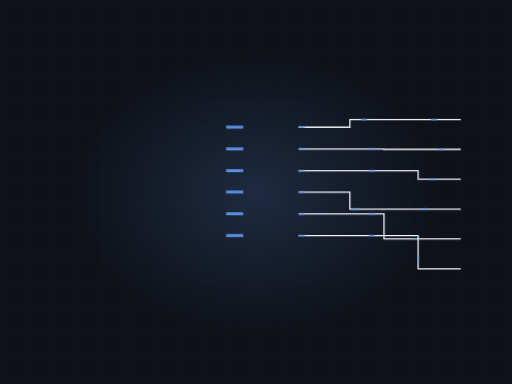
t = 0.00 s
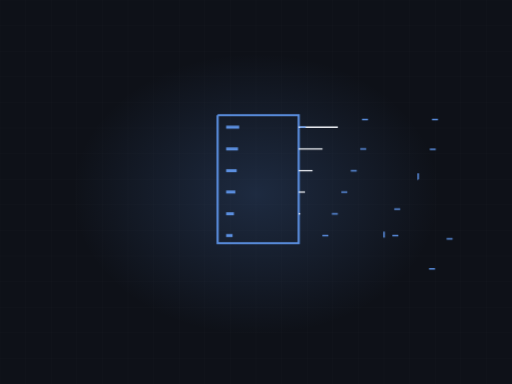
t = 2.10 s
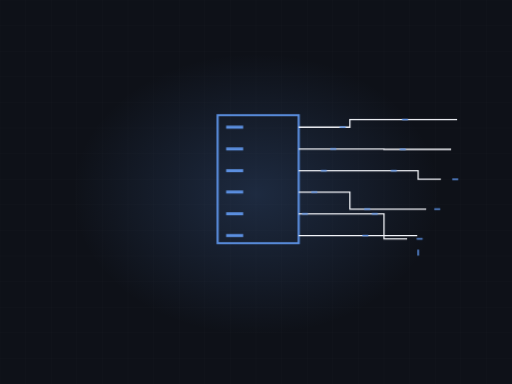
t = 3.28 s
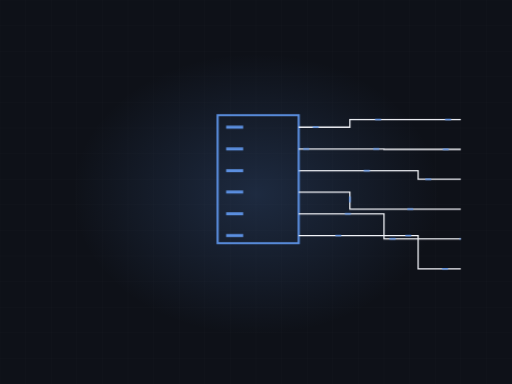
t = 4.56 s
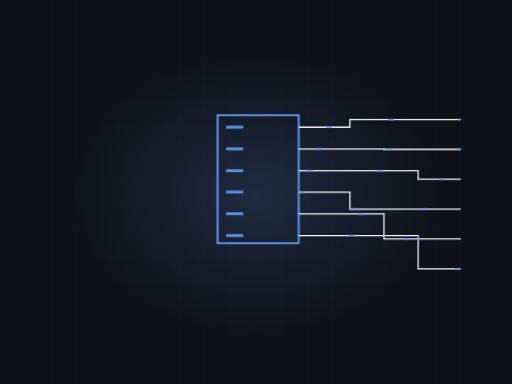
t = 7.01 s
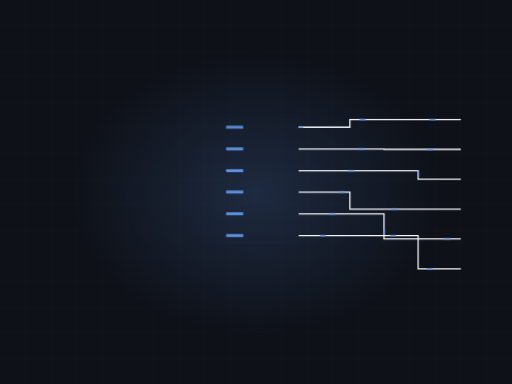
t = 8.24 s

The animated SVG that drew these frames (rendered in a browser with its animation timeline set to each time). Animation: 3 CSS @keyframes rules; frames cover the first 8.24 s, repeats indefinitely.

<svg xmlns="http://www.w3.org/2000/svg" viewBox="0 0 1200 900" width="1200" height="900" role="img" aria-label="Electrical panel"><defs><radialGradient id="glow"><stop offset="0%" stop-color="#5b8fe0" stop-opacity=".20"/><stop offset="100%" stop-color="#5b8fe0" stop-opacity="0"/></radialGradient></defs><style>.dw{stroke-dasharray:100;stroke-dashoffset:100;animation:dw 8.77s ease-in-out infinite}@keyframes dw{0%{stroke-dashoffset:100}24%{stroke-dashoffset:0}84%{stroke-dashoffset:0;opacity:1}95%{stroke-dashoffset:0;opacity:0}100%{stroke-dashoffset:100;opacity:0}}.cur{stroke-dashoffset:0;animation:cur 2.07s linear infinite}@keyframes cur{0%{stroke-dashoffset:164}100%{stroke-dashoffset:0}}.st{opacity:0;animation:stg 8.77s ease-in-out infinite}@keyframes stg{0%,10%{opacity:0;transform:scale(.7)}28%{opacity:1;transform:scale(1)}84%{opacity:1}95%,100%{opacity:0}}@media (prefers-reduced-motion: reduce){*{animation:none!important}.dw{stroke-dashoffset:0!important}[class]{opacity:1!important}}/*rest-state*/.cur{stroke-dashoffset:0}.dw{stroke-dashoffset:0;opacity:1}</style><rect width="1200" height="900" fill="#0e1118"/><line x1="0" y1="0" x2="0" y2="900" stroke="#f2f4f9" stroke-width="1" opacity=".028"/><line x1="60" y1="0" x2="60" y2="900" stroke="#f2f4f9" stroke-width="1" opacity=".028"/><line x1="120" y1="0" x2="120" y2="900" stroke="#f2f4f9" stroke-width="1" opacity=".028"/><line x1="180" y1="0" x2="180" y2="900" stroke="#f2f4f9" stroke-width="1" opacity=".028"/><line x1="240" y1="0" x2="240" y2="900" stroke="#f2f4f9" stroke-width="1" opacity=".028"/><line x1="300" y1="0" x2="300" y2="900" stroke="#f2f4f9" stroke-width="1" opacity=".028"/><line x1="360" y1="0" x2="360" y2="900" stroke="#f2f4f9" stroke-width="1" opacity=".028"/><line x1="420" y1="0" x2="420" y2="900" stroke="#f2f4f9" stroke-width="1" opacity=".028"/><line x1="480" y1="0" x2="480" y2="900" stroke="#f2f4f9" stroke-width="1" opacity=".028"/><line x1="540" y1="0" x2="540" y2="900" stroke="#f2f4f9" stroke-width="1" opacity=".028"/><line x1="600" y1="0" x2="600" y2="900" stroke="#f2f4f9" stroke-width="1" opacity=".028"/><line x1="660" y1="0" x2="660" y2="900" stroke="#f2f4f9" stroke-width="1" opacity=".028"/><line x1="720" y1="0" x2="720" y2="900" stroke="#f2f4f9" stroke-width="1" opacity=".028"/><line x1="780" y1="0" x2="780" y2="900" stroke="#f2f4f9" stroke-width="1" opacity=".028"/><line x1="840" y1="0" x2="840" y2="900" stroke="#f2f4f9" stroke-width="1" opacity=".028"/><line x1="900" y1="0" x2="900" y2="900" stroke="#f2f4f9" stroke-width="1" opacity=".028"/><line x1="960" y1="0" x2="960" y2="900" stroke="#f2f4f9" stroke-width="1" opacity=".028"/><line x1="1020" y1="0" x2="1020" y2="900" stroke="#f2f4f9" stroke-width="1" opacity=".028"/><line x1="1080" y1="0" x2="1080" y2="900" stroke="#f2f4f9" stroke-width="1" opacity=".028"/><line x1="1140" y1="0" x2="1140" y2="900" stroke="#f2f4f9" stroke-width="1" opacity=".028"/><line x1="1200" y1="0" x2="1200" y2="900" stroke="#f2f4f9" stroke-width="1" opacity=".028"/><line x1="0" y1="0" x2="1200" y2="0" stroke="#f2f4f9" stroke-width="1" opacity=".028"/><line x1="0" y1="60" x2="1200" y2="60" stroke="#f2f4f9" stroke-width="1" opacity=".028"/><line x1="0" y1="120" x2="1200" y2="120" stroke="#f2f4f9" stroke-width="1" opacity=".028"/><line x1="0" y1="180" x2="1200" y2="180" stroke="#f2f4f9" stroke-width="1" opacity=".028"/><line x1="0" y1="240" x2="1200" y2="240" stroke="#f2f4f9" stroke-width="1" opacity=".028"/><line x1="0" y1="300" x2="1200" y2="300" stroke="#f2f4f9" stroke-width="1" opacity=".028"/><line x1="0" y1="360" x2="1200" y2="360" stroke="#f2f4f9" stroke-width="1" opacity=".028"/><line x1="0" y1="420" x2="1200" y2="420" stroke="#f2f4f9" stroke-width="1" opacity=".028"/><line x1="0" y1="480" x2="1200" y2="480" stroke="#f2f4f9" stroke-width="1" opacity=".028"/><line x1="0" y1="540" x2="1200" y2="540" stroke="#f2f4f9" stroke-width="1" opacity=".028"/><line x1="0" y1="600" x2="1200" y2="600" stroke="#f2f4f9" stroke-width="1" opacity=".028"/><line x1="0" y1="660" x2="1200" y2="660" stroke="#f2f4f9" stroke-width="1" opacity=".028"/><line x1="0" y1="720" x2="1200" y2="720" stroke="#f2f4f9" stroke-width="1" opacity=".028"/><line x1="0" y1="780" x2="1200" y2="780" stroke="#f2f4f9" stroke-width="1" opacity=".028"/><line x1="0" y1="840" x2="1200" y2="840" stroke="#f2f4f9" stroke-width="1" opacity=".028"/><line x1="0" y1="900" x2="1200" y2="900" stroke="#f2f4f9" stroke-width="1" opacity=".028"/><ellipse cx="600" cy="455" rx="430" ry="330" fill="url(#glow)"/><path class="dw" d="M510,270 L700,270 L700,570 L510,570 Z" pathLength="100" stroke="#5b8fe0" stroke-width="5" fill="none" style="animation-delay:0s"/><path class="dw" d="M530,298 l40,0" pathLength="100" stroke="#5b8fe0" stroke-width="7" fill="none" style="animation-delay:0.70s"/><path class="dw" d="M700,298 L820,298 L820,280 L1080,280" pathLength="100" stroke="#f2f4f9" stroke-width="3" opacity=".36" fill="none" style="animation-delay:1.40s"/><path class="cur" d="M700,298 L820,298 L820,280 L1080,280" fill="none" stroke="#5b8fe0" stroke-width="3.6" stroke-dasharray="14 150" style="animation-delay:0.00s"/><path class="dw" d="M530,349 l40,0" pathLength="100" stroke="#5b8fe0" stroke-width="7" fill="none" style="animation-delay:0.80s"/><path class="dw" d="M700,349 L900,349 L900,350 L1080,350" pathLength="100" stroke="#f2f4f9" stroke-width="3" opacity=".36" fill="none" style="animation-delay:1.54s"/><path class="cur" d="M700,349 L900,349 L900,350 L1080,350" fill="none" stroke="#5b8fe0" stroke-width="3.6" stroke-dasharray="14 150" style="animation-delay:0.28s"/><path class="dw" d="M530,400 l40,0" pathLength="100" stroke="#5b8fe0" stroke-width="7" fill="none" style="animation-delay:0.90s"/><path class="dw" d="M700,400 L980,400 L980,420 L1080,420" pathLength="100" stroke="#f2f4f9" stroke-width="3" opacity=".36" fill="none" style="animation-delay:1.68s"/><path class="cur" d="M700,400 L980,400 L980,420 L1080,420" fill="none" stroke="#5b8fe0" stroke-width="3.6" stroke-dasharray="14 150" style="animation-delay:0.56s"/><path class="dw" d="M530,450 l40,0" pathLength="100" stroke="#5b8fe0" stroke-width="7" fill="none" style="animation-delay:1.00s"/><path class="dw" d="M700,450 L820,450 L820,490 L1080,490" pathLength="100" stroke="#f2f4f9" stroke-width="3" opacity=".36" fill="none" style="animation-delay:1.82s"/><path class="cur" d="M700,450 L820,450 L820,490 L1080,490" fill="none" stroke="#5b8fe0" stroke-width="3.6" stroke-dasharray="14 150" style="animation-delay:0.84s"/><path class="dw" d="M530,501 l40,0" pathLength="100" stroke="#5b8fe0" stroke-width="7" fill="none" style="animation-delay:1.10s"/><path class="dw" d="M700,501 L900,501 L900,560 L1080,560" pathLength="100" stroke="#f2f4f9" stroke-width="3" opacity=".36" fill="none" style="animation-delay:1.96s"/><path class="cur" d="M700,501 L900,501 L900,560 L1080,560" fill="none" stroke="#5b8fe0" stroke-width="3.6" stroke-dasharray="14 150" style="animation-delay:1.12s"/><path class="dw" d="M530,552 l40,0" pathLength="100" stroke="#5b8fe0" stroke-width="7" fill="none" style="animation-delay:1.20s"/><path class="dw" d="M700,552 L980,552 L980,630 L1080,630" pathLength="100" stroke="#f2f4f9" stroke-width="3" opacity=".36" fill="none" style="animation-delay:2.10s"/><path class="cur" d="M700,552 L980,552 L980,630 L1080,630" fill="none" stroke="#5b8fe0" stroke-width="3.6" stroke-dasharray="14 150" style="animation-delay:1.40s"/></svg>
